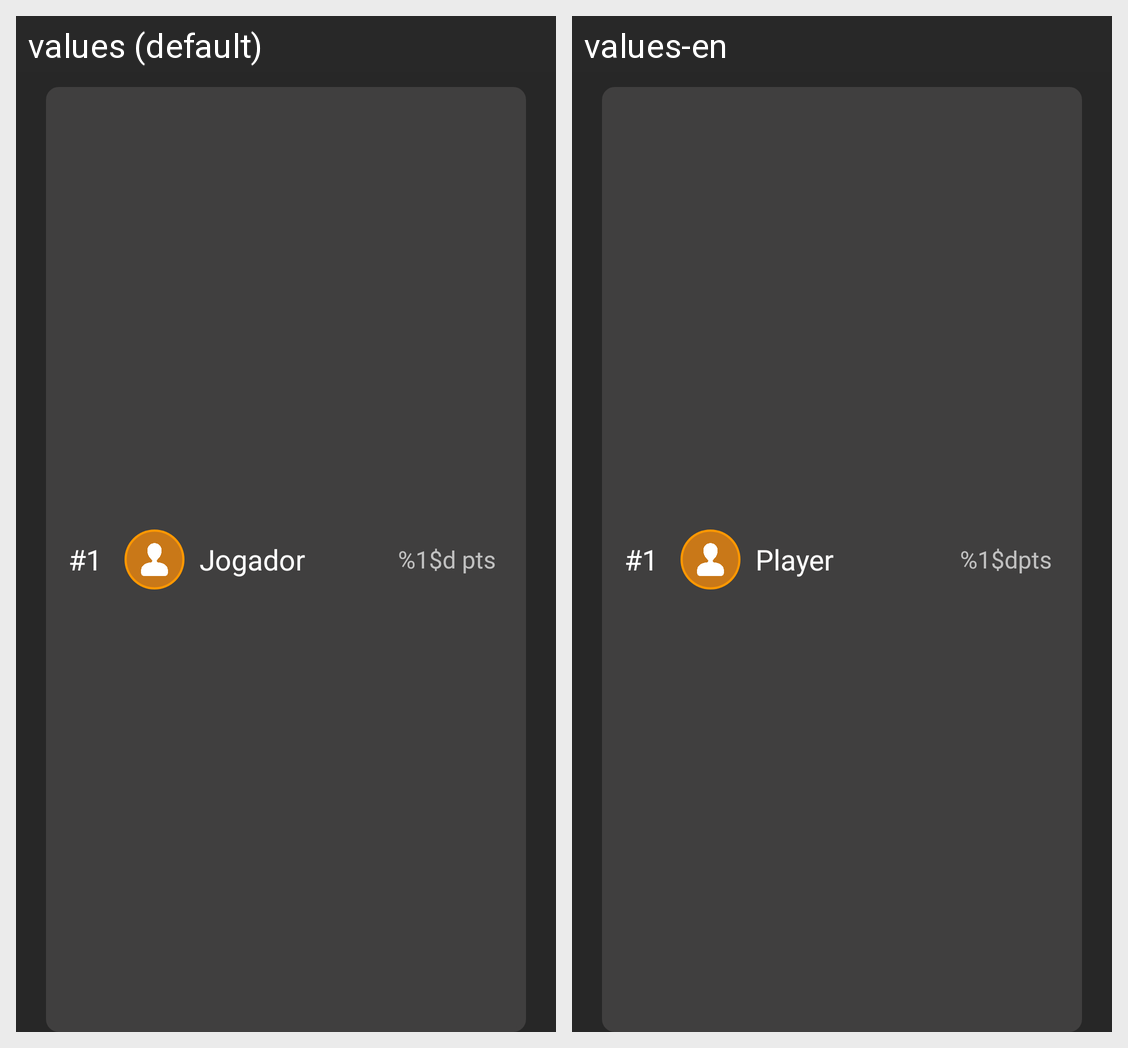

This grid shows one Android layout under two languages. Give, for every string resource on the screen, its name, the default text and each shown locale's text.
Android screen res/layout/top5_card.xml rendered under 2 locales, left to right: values (default), values-en. Device: Nexus 5 (rendered at 1080×1920; each locale shown at half size, 540×960, under a caption strip naming it); theme Theme.AMOV1.
Strings drawn on this screen, with the default value and each locale's value (text and hints the layout hard-codes, and strings that could not be matched under every locale, appear in the picture but are not listed):

jogador
  values: Jogador
  values-en: Player

points_placeholder
  values: %1$d pts
  values-en: %1$dpts
